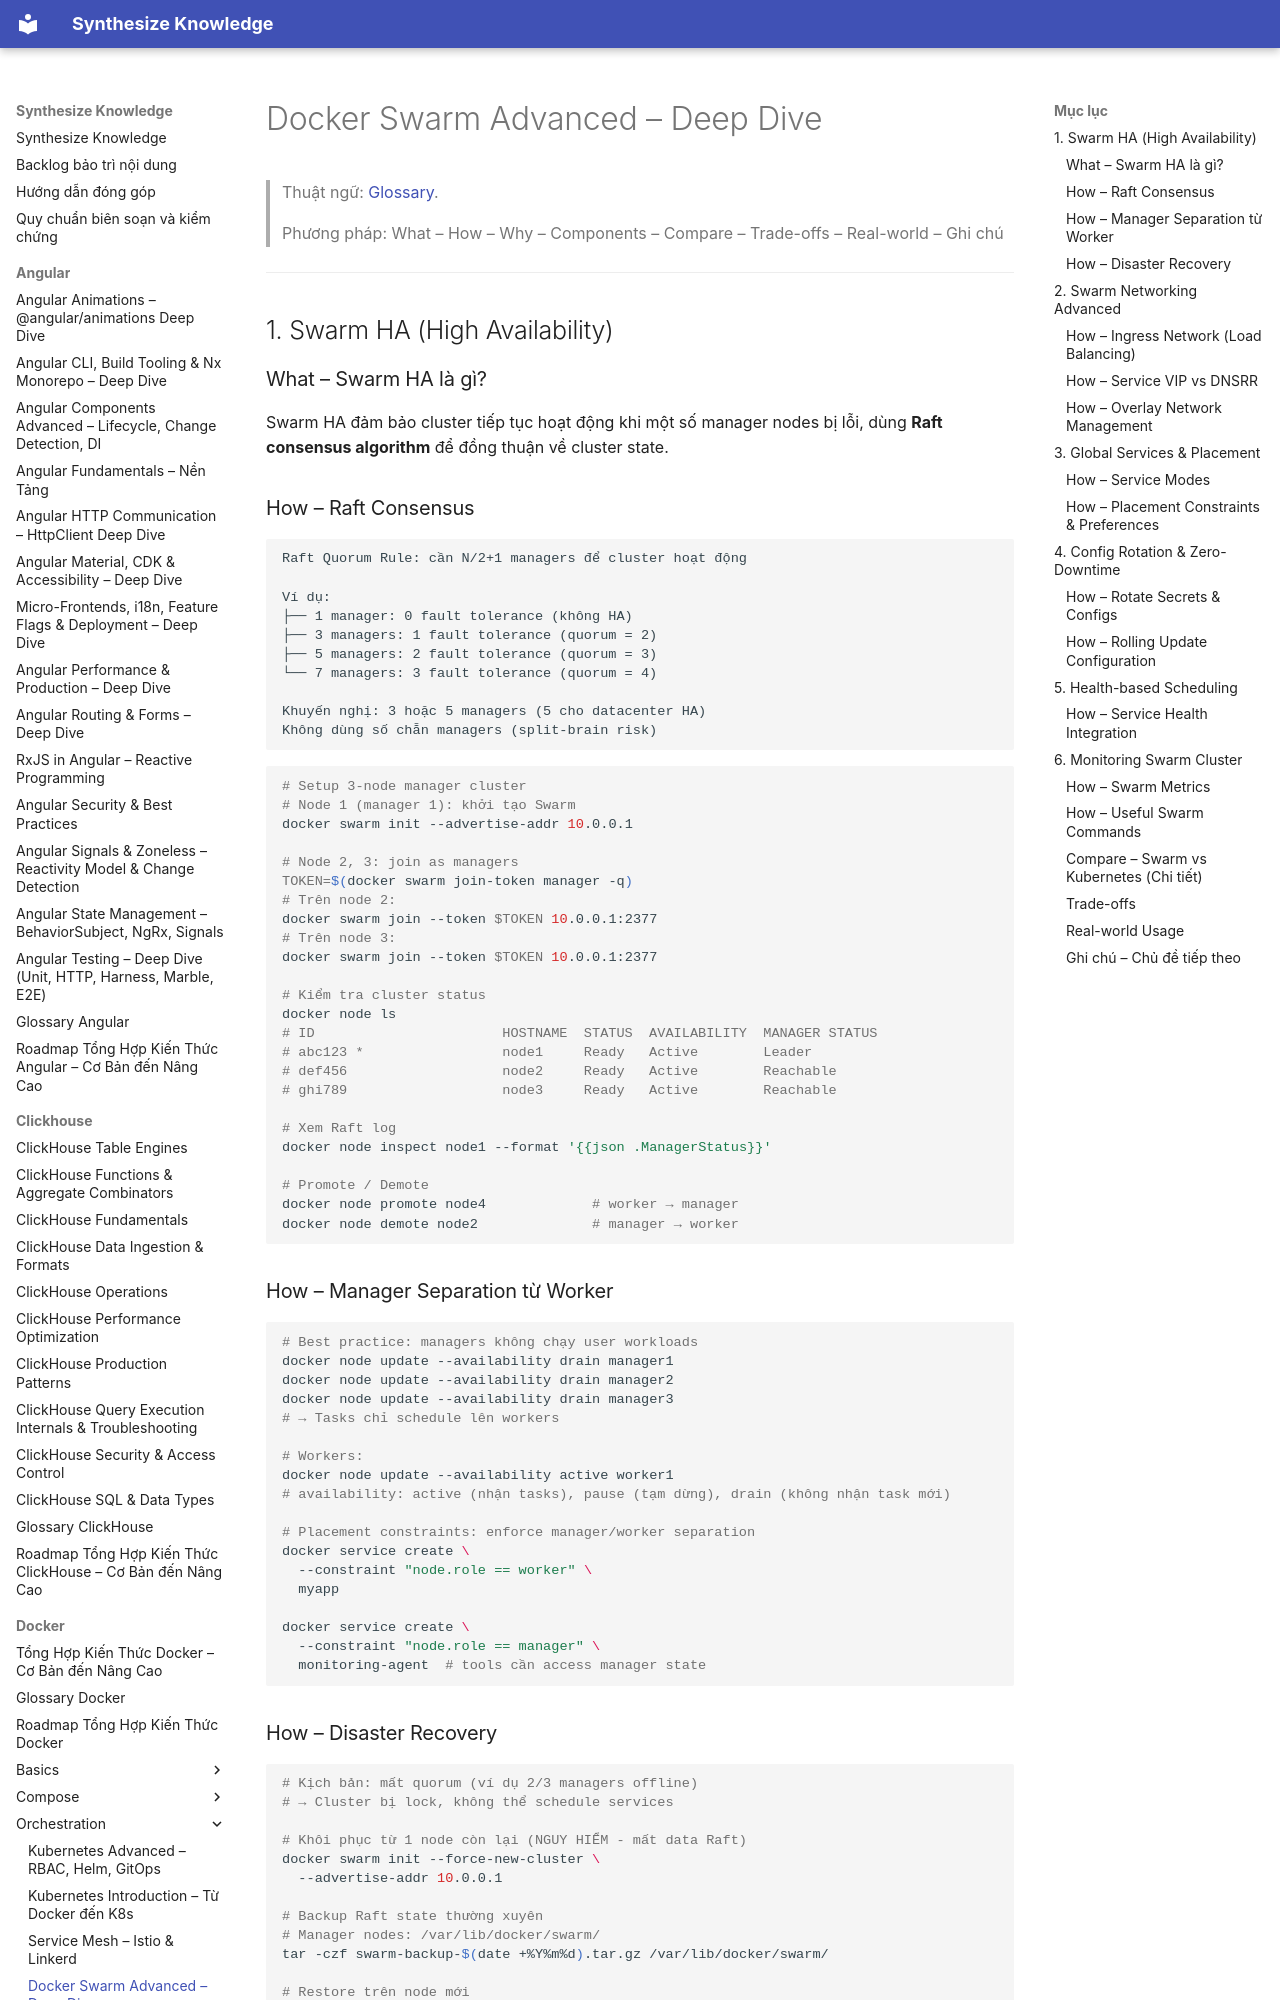

repository: hieutran2811/synthesize_knowledge · page: docker/orchestration/swarm_advanced/index.html · generator: mkdocs

---
title: "Docker Swarm Advanced – Deep Dive"
topic: docker
level: mixed
review_status: needs_review
content_updated: 2026-05-06
last_verified: null
version_scope: "unspecified"
source_count: 4
---
# Docker Swarm Advanced – Deep Dive

> Thuật ngữ: [Glossary](../glossary.md).

> Phương pháp: What – How – Why – Components – Compare – Trade-offs – Real-world – Ghi chú

---

## 1. Swarm HA (High Availability)

### What – Swarm HA là gì?
Swarm HA đảm bảo cluster tiếp tục hoạt động khi một số manager nodes bị lỗi, dùng **Raft consensus algorithm** để đồng thuận về cluster state.

### How – Raft Consensus

```
Raft Quorum Rule: cần N/2+1 managers để cluster hoạt động

Ví dụ:
├── 1 manager: 0 fault tolerance (không HA)
├── 3 managers: 1 fault tolerance (quorum = 2)
├── 5 managers: 2 fault tolerance (quorum = 3)
└── 7 managers: 3 fault tolerance (quorum = 4)

Khuyến nghị: 3 hoặc 5 managers (5 cho datacenter HA)
Không dùng số chẵn managers (split-brain risk)
```

```bash
# Setup 3-node manager cluster
# Node 1 (manager 1): khởi tạo Swarm
docker swarm init --advertise-addr 10.0.0.1

# Node 2, 3: join as managers
TOKEN=$(docker swarm join-token manager -q)
# Trên node 2:
docker swarm join --token $TOKEN 10.0.0.1:2377
# Trên node 3:
docker swarm join --token $TOKEN 10.0.0.1:2377

# Kiểm tra cluster status
docker node ls
# ID                       HOSTNAME  STATUS  AVAILABILITY  MANAGER STATUS
# abc123 *                 node1     Ready   Active        Leader
# def456                   node2     Ready   Active        Reachable
# ghi789                   node3     Ready   Active        Reachable

# Xem Raft log
docker node inspect node1 --format '{{json .ManagerStatus}}'

# Promote / Demote
docker node promote node4             # worker → manager
docker node demote node2              # manager → worker
```

### How – Manager Separation từ Worker

```bash
# Best practice: managers không chạy user workloads
docker node update --availability drain manager1
docker node update --availability drain manager2
docker node update --availability drain manager3
# → Tasks chỉ schedule lên workers

# Workers:
docker node update --availability active worker1
# availability: active (nhận tasks), pause (tạm dừng), drain (không nhận task mới)

# Placement constraints: enforce manager/worker separation
docker service create \
  --constraint "node.role == worker" \
  myapp

docker service create \
  --constraint "node.role == manager" \
  monitoring-agent  # tools cần access manager state
```
